Run: headless pygame with SDL's dummy video driver; simulated clock (each Clock.tick advances the game by its frame time, no real sleeping); random seed 0; keys injected as events and as key.get_pressed() state; no mouse input.
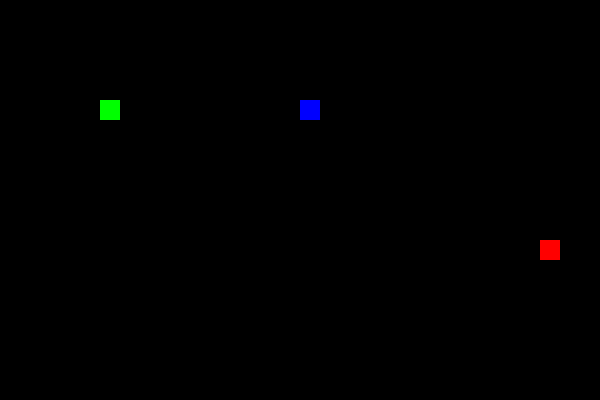
Frame 1 of 2 · flips 1–60 · no input
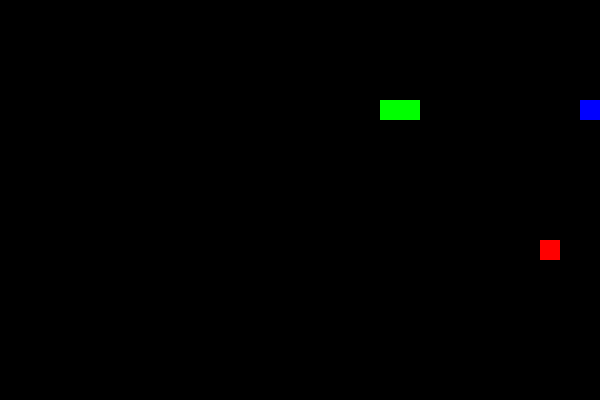
Frame 2 of 2 · flips 61–180 · tapped SPACE, RETURN · held RIGHT (→), D (game ended)

The pygame program that drew these frames:

import pygame
import random

pygame.init()

WIDTH, HEIGHT = 600, 400
GRID_SIZE = 20

# -- colors---
WHITE = (255, 255, 255)
GREEN = (0, 255, 0)
RED = (255, 0, 0)
BLUE = (0, 0, 255)
BLACK = (0, 0, 0)


display = pygame.display.set_mode((WIDTH, HEIGHT))
pygame.display.set_caption("Snake Multiplayer")
clock = pygame.time.Clock()

# -- directions --
UP = (0, -GRID_SIZE)
DOWN = (0, GRID_SIZE)
LEFT = (-GRID_SIZE, 0)
RIGHT = (GRID_SIZE, 0)

class Snake:
    def __init__(self, color, start_pos, controls):
        self.body = [list(start_pos)]
        self.direction = None
        self.grow = False
        self.color = color
        self.controls = controls
        self.can_move=False
    
    def move(self):
        if not self.can_move or self.direction is None:
            return
        
        if not self.grow and len(self.body) > 1:
            self.body.pop()
        else:
            self.grow=False
        
        new_head = (self.body[0][0] + self.direction[0], self.body[0][1] + self.direction[1])
        self.body.insert(0, new_head)
    
    def change_direction(self, key):
        if key in self.controls:
            new_direction = self.controls[key]
            if self.direction is None or (new_direction[0] != -self.direction[0] or new_direction[1] != -self.direction[1]):
                self.direction = new_direction
                self.can_move=True
    
    def check_collision(self):
        x, y = self.body[0]
        return (
            x < 0 or x >= WIDTH or y < 0 or y >= HEIGHT or
            self.body[0] in self.body[1:]
        )
    
    def grow_snake(self):
        self.grow = True
    
    def draw(self):
        for segment in self.body:
            pygame.draw.rect(display, self.color, (*segment, GRID_SIZE, GRID_SIZE))

class Apple:
    def __init__(self):
        self.position = self.randomize_position()
    
    def randomize_position(self):
        return (
            random.randint(0, (WIDTH // GRID_SIZE) - 1) * GRID_SIZE,
            random.randint(0, (HEIGHT // GRID_SIZE) - 1) * GRID_SIZE
        )
    
    def draw(self):
        pygame.draw.rect(display, RED, (*self.position, GRID_SIZE, GRID_SIZE))


snake1 = Snake(GREEN, (100, 100), {pygame.K_UP: UP, pygame.K_DOWN: DOWN, pygame.K_LEFT: LEFT, pygame.K_RIGHT: RIGHT})
snake2 = Snake(BLUE, (300, 100), {pygame.K_w: UP, pygame.K_s: DOWN, pygame.K_a: LEFT, pygame.K_d: RIGHT})

apple = Apple()

#--game logic---
running = True
while running:
    display.fill(BLACK)
    
    for event in pygame.event.get():
        if event.type == pygame.QUIT:
            running = False
        elif event.type == pygame.KEYDOWN:
            snake1.change_direction(event.key)
            snake2.change_direction(event.key)
    
    snake1.move()
    snake2.move()
    
    if snake1.body[0] == apple.position:
        snake1.grow_snake()
        apple.position = apple.randomize_position()
    elif snake2.body[0] == apple.position:
        snake2.grow_snake()
        apple.position = apple.randomize_position()
    
    if snake1.check_collision() or snake2.check_collision():
        running = False
    
    snake1.draw()
    snake2.draw()
    apple.draw()
    
    pygame.display.flip()
    clock.tick(10)

pygame.quit()
